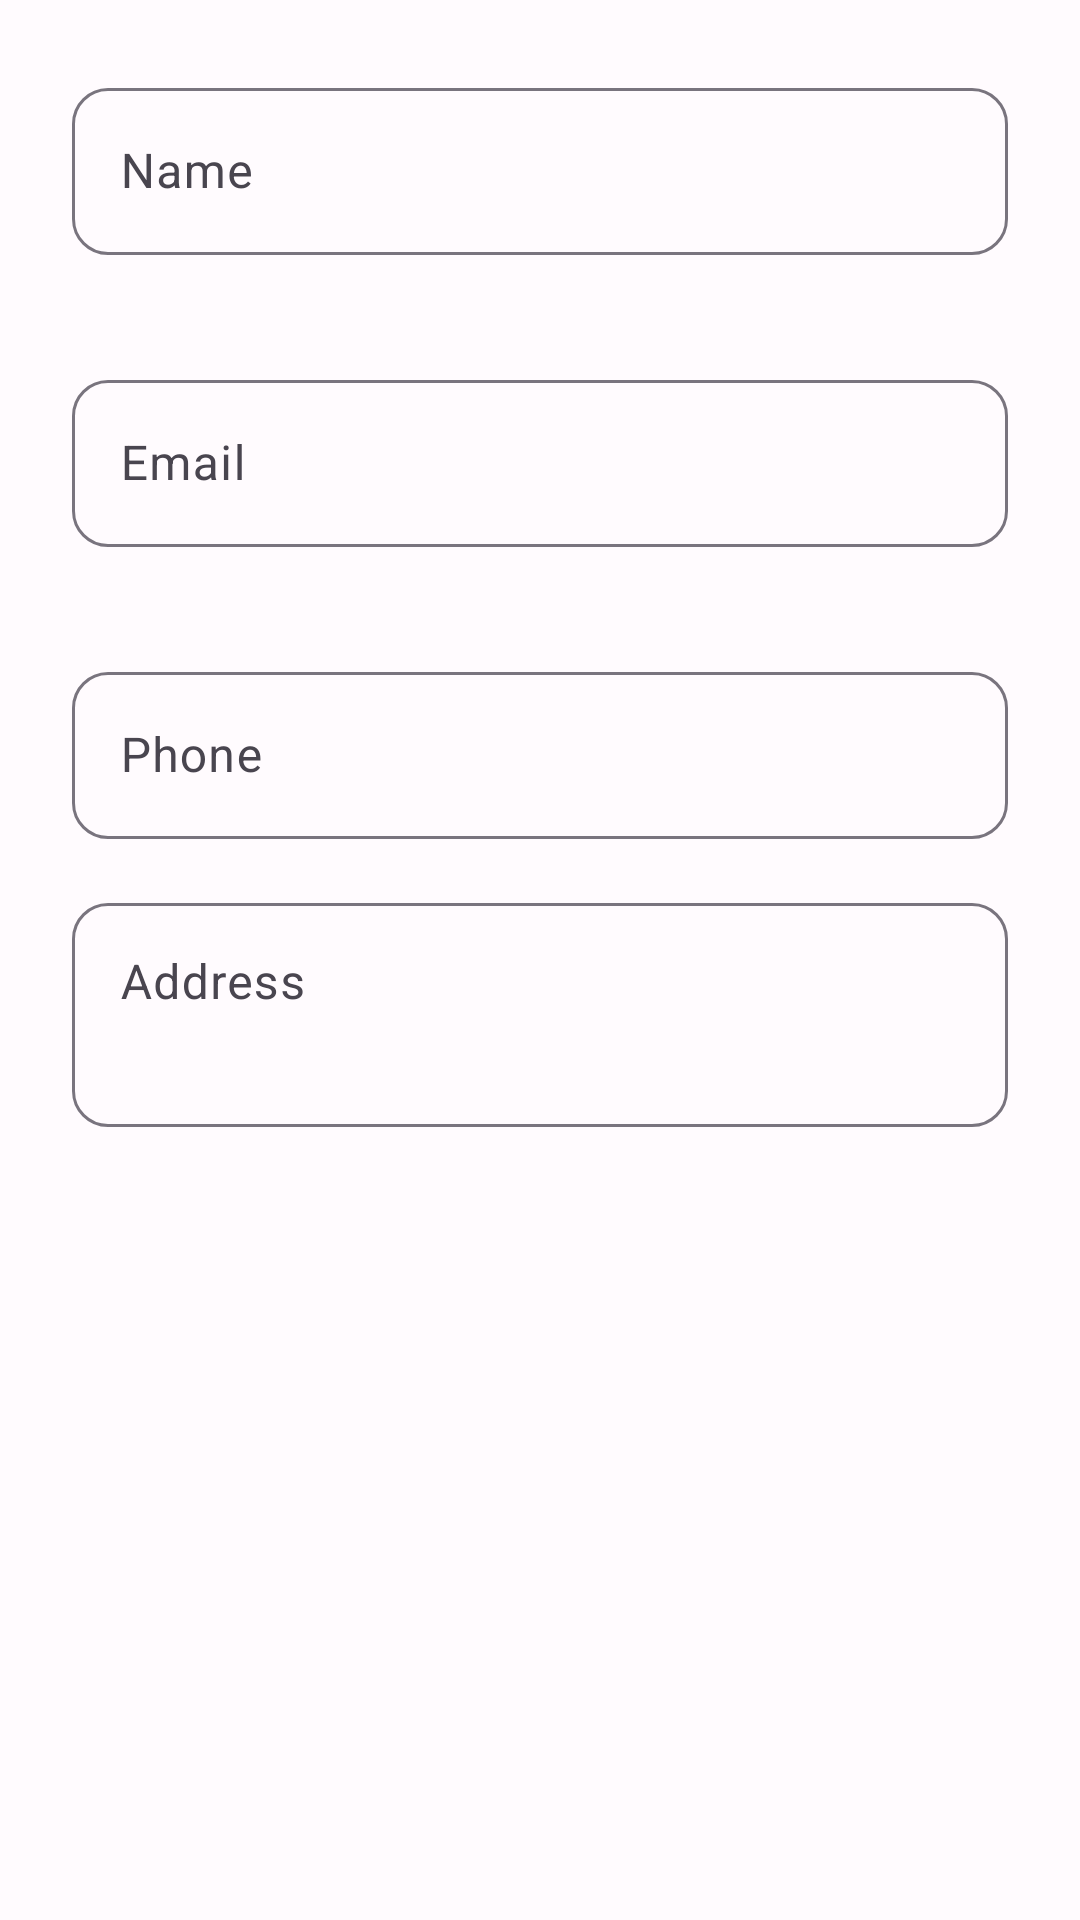

Here is an Android app screen rendered from its layout file. Give the layout XML and the strings, colors and styles it references.
<!-- AndroidManifest.xml: application theme Theme.LibreLibraria -->
<!-- res/layout/dialog_add_borrower.xml -->
<?xml version="1.0" encoding="utf-8"?>
<androidx.core.widget.NestedScrollView xmlns:android="http://schemas.android.com/apk/res/android"
    xmlns:app="http://schemas.android.com/apk/res-auto"
    android:layout_width="match_parent"
    android:layout_height="match_parent">

    <LinearLayout
        android:layout_width="match_parent"
        android:layout_height="wrap_content"
        android:orientation="vertical"
        android:padding="24dp">

        
        <com.google.android.material.textfield.TextInputLayout
            android:id="@+id/layout_name"
            style="@style/Widget.LibreLibraria.TextInputLayout"
            android:layout_width="match_parent"
            android:layout_height="wrap_content"
            android:layout_marginBottom="16dp"
            android:hint="@string/name"
            app:errorEnabled="true">

            <com.google.android.material.textfield.TextInputEditText
                android:id="@+id/edit_name"
                android:layout_width="match_parent"
                android:layout_height="wrap_content"
                android:inputType="textPersonName|textCapWords"
                android:maxLines="1" />

        </com.google.android.material.textfield.TextInputLayout>

        
        <com.google.android.material.textfield.TextInputLayout
            android:id="@+id/layout_email"
            style="@style/Widget.LibreLibraria.TextInputLayout"
            android:layout_width="match_parent"
            android:layout_height="wrap_content"
            android:layout_marginBottom="16dp"
            android:hint="@string/email"
            app:errorEnabled="true">

            <com.google.android.material.textfield.TextInputEditText
                android:id="@+id/edit_email"
                android:layout_width="match_parent"
                android:layout_height="wrap_content"
                android:inputType="textEmailAddress"
                android:maxLines="1" />

        </com.google.android.material.textfield.TextInputLayout>

        
        <com.google.android.material.textfield.TextInputLayout
            android:id="@+id/layout_phone"
            style="@style/Widget.LibreLibraria.TextInputLayout"
            android:layout_width="match_parent"
            android:layout_height="wrap_content"
            android:layout_marginBottom="16dp"
            android:hint="@string/phone">

            <com.google.android.material.textfield.TextInputEditText
                android:id="@+id/edit_phone"
                android:layout_width="match_parent"
                android:layout_height="wrap_content"
                android:inputType="phone"
                android:maxLines="1" />

        </com.google.android.material.textfield.TextInputLayout>

        
        <com.google.android.material.textfield.TextInputLayout
            android:id="@+id/layout_address"
            style="@style/Widget.LibreLibraria.TextInputLayout"
            android:layout_width="match_parent"
            android:layout_height="wrap_content"
            android:layout_marginBottom="8dp"
            android:hint="@string/address">

            <com.google.android.material.textfield.TextInputEditText
                android:id="@+id/edit_address"
                android:layout_width="match_parent"
                android:layout_height="wrap_content"
                android:gravity="top"
                android:inputType="textMultiLine|textCapWords"
                android:minLines="2" />

        </com.google.android.material.textfield.TextInputLayout>

    </LinearLayout>

</androidx.core.widget.NestedScrollView>
<!-- resources referenced by this layout -->
<resources>
  <string name="address">Address</string>
  <string name="email">Email</string>
  <string name="name">Name</string>
  <string name="phone">Phone</string>
  <style name="Widget.LibreLibraria.TextInputLayout" parent="Widget.Material3.TextInputLayout.OutlinedBox">
          <item name="boxCornerRadiusTopStart">12dp</item>
          <item name="boxCornerRadiusTopEnd">12dp</item>
          <item name="boxCornerRadiusBottomStart">12dp</item>
          <item name="boxCornerRadiusBottomEnd">12dp</item>
      </style>
  <color name="md_theme_primary">#6750A4</color>
  <color name="md_theme_onPrimary">#FFFFFF</color>
  <color name="md_theme_primaryContainer">#EADDFF</color>
  <color name="md_theme_onPrimaryContainer">#21005D</color>
  <color name="md_theme_secondary">#625B71</color>
  <color name="md_theme_onSecondary">#FFFFFF</color>
  <color name="md_theme_secondaryContainer">#E8DEF8</color>
  <color name="md_theme_onSecondaryContainer">#1D192B</color>
  <color name="md_theme_tertiary">#7D5260</color>
  <color name="md_theme_onTertiary">#FFFFFF</color>
  <color name="md_theme_tertiaryContainer">#FFD8E4</color>
  <color name="md_theme_onTertiaryContainer">#31111D</color>
  <color name="md_theme_error">#B3261E</color>
  <color name="md_theme_onError">#FFFFFF</color>
  <color name="md_theme_errorContainer">#F9DEDC</color>
  <color name="md_theme_onErrorContainer">#410E0B</color>
  <color name="md_theme_background">#FFFBFE</color>
  <color name="md_theme_onBackground">#1C1B1F</color>
  <color name="md_theme_surface">#FFFBFE</color>
  <color name="md_theme_onSurface">#1C1B1F</color>
  <color name="md_theme_surfaceVariant">#E7E0EC</color>
  <color name="md_theme_onSurfaceVariant">#49454F</color>
  <color name="md_theme_outline">#79747E</color>
  <color name="md_theme_outlineVariant">#CAC4D0</color>
  <style name="ShapeAppearance.LibreLibraria.SmallComponent" parent="ShapeAppearance.Material3.SmallComponent">
          <item name="cornerFamily">rounded</item>
          <item name="cornerSize">8dp</item>
      </style>
  <style name="ShapeAppearance.LibreLibraria.MediumComponent" parent="ShapeAppearance.Material3.MediumComponent">
          <item name="cornerFamily">rounded</item>
          <item name="cornerSize">12dp</item>
      </style>
  <style name="ShapeAppearance.LibreLibraria.LargeComponent" parent="ShapeAppearance.Material3.LargeComponent">
          <item name="cornerFamily">rounded</item>
          <item name="cornerSize">16dp</item>
      </style>
</resources>
